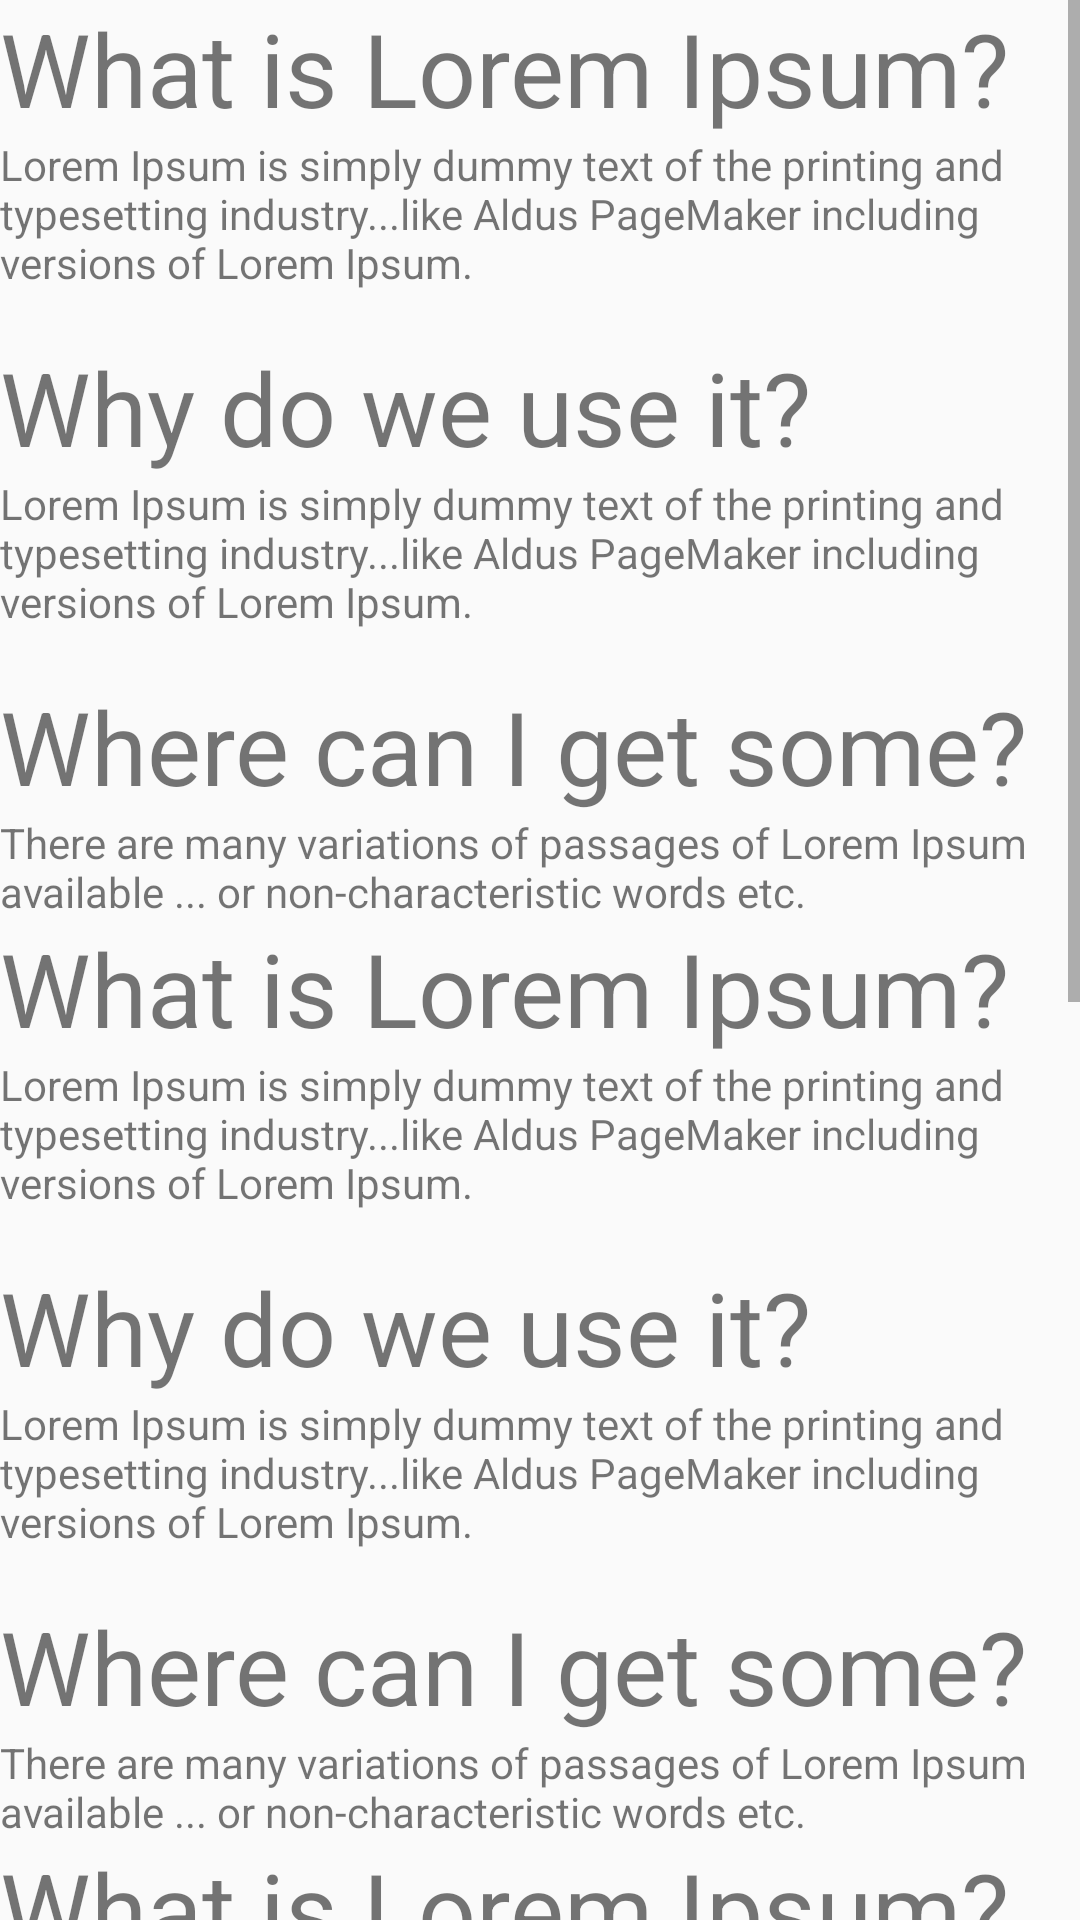

Here is an Android app screen rendered from its layout file. Give the layout XML and the strings, colors and styles it references.
<!-- AndroidManifest.xml: application theme Theme.MyApp -->
<!-- res/layout/activity_scroll.xml -->
<?xml version="1.0" encoding="utf-8"?>
<ScrollView
    xmlns:android="http://schemas.android.com/apk/res/android"
    android:layout_width="match_parent"
    android:layout_height="match_parent">
    <LinearLayout
        android:layout_width="match_parent"
        android:layout_height="match_parent"
        android:orientation="vertical"
        >
        <TextView
            android:layout_width="wrap_content"
            android:layout_height="wrap_content"
            android:text="What is Lorem Ipsum?"
            android:textSize="34sp" />
        <TextView
            android:layout_width="wrap_content"
            android:layout_height="wrap_content"
            android:text="Lorem Ipsum is simply dummy text of the printing and typesetting industry...like Aldus PageMaker including versions of Lorem Ipsum."
            android:textSize="14sp"/>
        <TextView
            android:layout_width="wrap_content"
            android:layout_height="wrap_content"
            android:text="Why do we use it?"
            android:layout_marginTop="16dp"
            android:textSize="34sp"/>
        <TextView
            android:layout_width="wrap_content"
            android:layout_height="wrap_content"
            android:text="Lorem Ipsum is simply dummy text of the printing and typesetting industry...like Aldus PageMaker including versions of Lorem Ipsum."
            android:textSize="14sp"/>
        <TextView
            android:layout_width="wrap_content"
            android:layout_height="wrap_content"
            android:text="Where can I get some?"
            android:layout_marginTop="16dp"
            android:textSize="34sp"/>
        <TextView
            android:layout_width="wrap_content"
            android:layout_height="wrap_content"
            android:text="There are many variations of passages of Lorem Ipsum available ... or non-characteristic words etc."
            android:textSize="14sp"/>
        <TextView
            android:layout_width="wrap_content"
            android:layout_height="wrap_content"
            android:text="What is Lorem Ipsum?"
            android:textSize="34sp" />
        <TextView
            android:layout_width="wrap_content"
            android:layout_height="wrap_content"
            android:text="Lorem Ipsum is simply dummy text of the printing and typesetting industry...like Aldus PageMaker including versions of Lorem Ipsum."
            android:textSize="14sp"/>
        <TextView
            android:layout_width="wrap_content"
            android:layout_height="wrap_content"
            android:text="Why do we use it?"
            android:layout_marginTop="16dp"
            android:textSize="34sp"/>
        <TextView
            android:layout_width="wrap_content"
            android:layout_height="wrap_content"
            android:text="Lorem Ipsum is simply dummy text of the printing and typesetting industry...like Aldus PageMaker including versions of Lorem Ipsum."
            android:textSize="14sp"/>
        <TextView
            android:layout_width="wrap_content"
            android:layout_height="wrap_content"
            android:text="Where can I get some?"
            android:layout_marginTop="16dp"
            android:textSize="34sp"/>
        <TextView
            android:layout_width="wrap_content"
            android:layout_height="wrap_content"
            android:text="There are many variations of passages of Lorem Ipsum available ... or non-characteristic words etc."
            android:textSize="14sp"/>
        <TextView
            android:layout_width="wrap_content"
            android:layout_height="wrap_content"
            android:text="What is Lorem Ipsum?"
            android:textSize="34sp" />
        <TextView
            android:layout_width="wrap_content"
            android:layout_height="wrap_content"
            android:text="Lorem Ipsum is simply dummy text of the printing and typesetting industry...like Aldus PageMaker including versions of Lorem Ipsum."
            android:textSize="14sp"/>
        <TextView
            android:layout_width="wrap_content"
            android:layout_height="wrap_content"
            android:text="Why do we use it?"
            android:layout_marginTop="16dp"
            android:textSize="34sp"/>
        <TextView
            android:layout_width="wrap_content"
            android:layout_height="wrap_content"
            android:text="Lorem Ipsum is simply dummy text of the printing and typesetting industry...like Aldus PageMaker including versions of Lorem Ipsum."
            android:textSize="14sp"/>
        <TextView
            android:layout_width="wrap_content"
            android:layout_height="wrap_content"
            android:text="Where can I get some?"
            android:layout_marginTop="16dp"
            android:textSize="34sp"/>
        <TextView
            android:layout_width="wrap_content"
            android:layout_height="wrap_content"
            android:text="There are many variations of passages of Lorem Ipsum available ... or non-characteristic words etc."
            android:textSize="14sp"/>
        <TextView
            android:layout_width="wrap_content"
            android:layout_height="wrap_content"
            android:text="What is Lorem Ipsum?"
            android:textSize="34sp" />
        <TextView
            android:layout_width="wrap_content"
            android:layout_height="wrap_content"
            android:text="Lorem Ipsum is simply dummy text of the printing and typesetting industry...like Aldus PageMaker including versions of Lorem Ipsum."
            android:textSize="14sp"/>
        <TextView
            android:layout_width="wrap_content"
            android:layout_height="wrap_content"
            android:text="Why do we use it?"
            android:layout_marginTop="16dp"
            android:textSize="34sp"/>
        <TextView
            android:layout_width="wrap_content"
            android:layout_height="wrap_content"
            android:text="Lorem Ipsum is simply dummy text of the printing and typesetting industry...like Aldus PageMaker including versions of Lorem Ipsum."
            android:textSize="14sp"/>
        <TextView
            android:layout_width="wrap_content"
            android:layout_height="wrap_content"
            android:text="Where can I get some?"
            android:layout_marginTop="16dp"
            android:textSize="34sp"/>
        <TextView
            android:layout_width="wrap_content"
            android:layout_height="wrap_content"
            android:text="There are many variations of passages of Lorem Ipsum available ... or non-characteristic words etc."
            android:textSize="14sp"/>
    </LinearLayout>
</ScrollView>
<!-- resources referenced by this layout -->
<resources>
  <style name="Theme.MyApp" parent="Base.Theme.MyApp" />
  <style name="Base.Theme.MyApp" parent="ThemeOverlay.AppCompat.DayNight">
          
          
      </style>
</resources>
